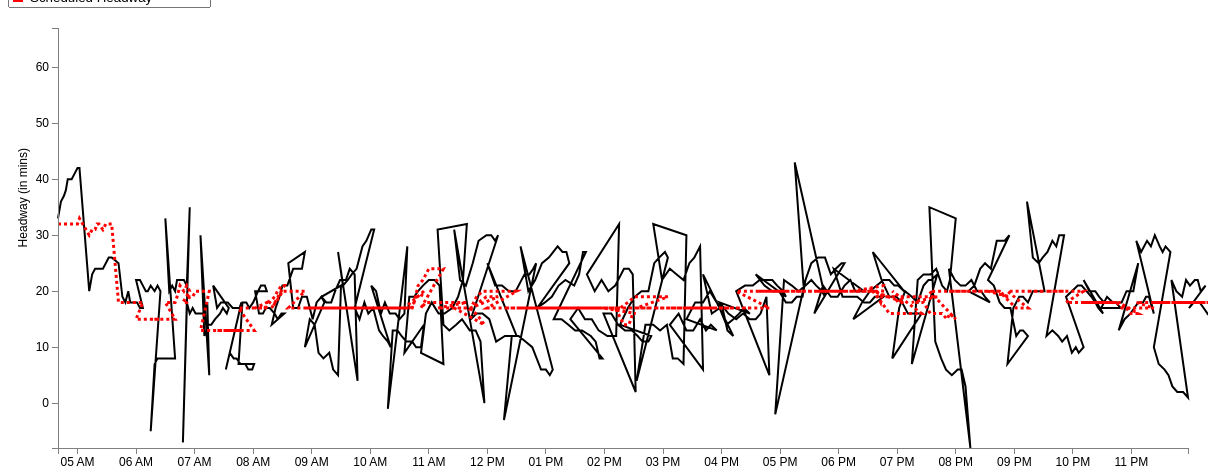
D3 v3 page, settled after 480 driven frames (8 s of simulated time); the page loaded 1 data file(s).


var margin = {top: 20, right: 20, bottom: 20, left: 50},
    width = 1200 - margin.left - margin.right,
    height = 460 - margin.top - margin.bottom;
var parseDate = d3.time.format("%H:%M").parse;
var x = d3.time.scale()
    .domain([0, 25])
    .range([0, width]);
var y = d3.scale.linear()
    .range([height, 0]);
var xAxis = d3.svg.axis()
    .scale(x)
    .ticks(d3.time.hours, 1)
    .orient("bottom");
var yAxis = d3.svg.axis()
    .scale(y)
    .orient("left");
	
//Define the line
var valueline = d3.svg.line()
    .x(function(d) { return x(d.mytime); })
    .y(function(d) { return y(d.ActHeadway); });
	
//Define the second line

var valueline2 = d3.svg.line()

	.x(function(d) { return x(d.mytime); })
    .y(function(d) { return y(d.ScheduledHeadway); });
	
var svg = d3.select("body").append("svg")
    .attr("width", width + margin.left + margin.right)
    .attr("height", height + margin.top + margin.bottom)
  .append("g")
    .attr("transform", "translate(" + margin.left + "," + margin.top + ")");

	//Declaring the variables we need to convert to hours::minutes string
var hour; 
var hour_str;
var min; 
var min_str;
var prefix_str = "2013-03-01T";
var HMtime = d3.time.format("%H:%M");

//Retrieve the data
d3.csv("66_inbound_result.csv", function(error, data) {
  data.forEach(function(d) {
  d.StartTimeInMin = +d.StartTimeInMin; //Set this to StartTimeInMin before we convert it
  hour = Math.floor(d.StartTimeInMin / 60); //Gives us the hour
		hour_str = hour.toString();	//Convert hour to string
			if (hour_str.length == 1) { //We add a 0 in front for correct formatting
				hour_str = "0" + hour_str;
				} 
	min = Math.floor(d.StartTimeInMin % 60); //Converts to minutes
		min_str = min.toString();
			if (hour_str.length == 1) { //We add a 0 in front for correct formatting
				min_str = "0" + min_str;
				} 
	HMtime = hour_str + ":" + min_str; //Concatenate the substrings above to form HH:MM formatted string
	
	d.mytime = parseDate(HMtime);
    d.ActHeadway = +d.ActHeadway;
	d.ScheduledHeadway = +d.ScheduledHeadway;
	 
  });
  
  x.domain(d3.extent(data, function(d) { 
  
if (d.StartTimeInMin > 0 && d.StartTimeInMin < 1439) { //Bound for end of this day (11:59pm = 1439 mins)
 
  return d.mytime;}  }));
  y.domain(d3.extent(data, function(d) { return d.ActHeadway; }));
  /* svg.append("path")
      .datum(data)
      .attr("class", "line")
      .attr("d", line);
	  */
	
	// Add the valueline path.
    svg.append("path")		
        .attr("class", "line")	
        .attr("d", valueline(data))
		.attr("stroke-width", 2)
		.attr("stroke", 'black');
	//Add the valueline2 path
	svg.append("path")		
		.attr("class","line")
        .attr("d", valueline2(data))
		.style("stroke-dasharray", ("3, 3"))
		.attr("stroke-width", 3)
		.attr("stroke", 'red');
		
	
		
		
  svg.append("g")
      .attr("class", "x axis")
      .attr("transform", "translate(0," + height + ")")
      .call(xAxis);
  svg.append("g")
      .attr("class", "y axis")
      .call(yAxis)
    .append("text")
      .attr("transform", "rotate(-90)")
      .attr("y", -40)
	  .attr("x", -120)
      .attr("dy", ".71em")
      .style("text-anchor", "end")
      .text("Headway (in mins)");
  
//Add a legend

});


### data: 66_inbound_result.csv
Headway: {HeadwayId: long, ServiceDate: chararray, StartTimeInMin, RouteName: chararray, RouteDirectionName: chararray, Trip_1: int, Trip_2: int, StopName: bytearray, ActHeadway, ScheduledHeadway, HeadwayDifference
1, 3/1/2014, 280, 66, Inbound, 4237100, 4237134, Harvard Sq @ Garden St - Dawes Island, 33, 32, 1
1, 3/1/2014, 283, 66, Inbound, 4237100, 4237134, N Harvard St @ Western Ave, 36, 32, 4
1, 3/1/2014, 286, 66, Inbound, 4237100, 4237134, Brighton Ave @ Cambridge St, 37, 32, 5
1, 3/1/2014, 288, 66, Inbound, 4237100, 4237134, Harvard Ave @ Commonwealth Ave, 38, 32, 6
1, 3/1/2014, 290, 66, Inbound, 4237100, 4237134, Harvard St @ Beacon St, 40, 32, 8
1, 3/1/2014, 294, 66, Inbound, 4237100, 4237134, Washington St @ Walnut, 40, 32, 8
1, 3/1/2014, 297, 66, Inbound, 4237100, 4237134, Huntington Ave opp Fenwood Rd, 41, 32, 9
1, 3/1/2014, 300, 66, Inbound, 4237100, 4237134, Tremont St @ Columbus Ave, 42, 32, 10
1, 3/1/2014, 302, 66, Inbound, 4237100, 4237134, Dudley Station, 42, 33, 9
2, 3/1/2014, 312, 66, Inbound, 4237134, 4237151, Harvard Sq @ Garden St - Dawes Island, 20, 30, -10
2, 3/1/2014, 315, 66, Inbound, 4237134, 4237151, N Harvard St @ Western Ave, 23, 31, -8
2, 3/1/2014, 318, 66, Inbound, 4237134, 4237151, Brighton Ave @ Cambridge St, 24, 31, -7
2, 3/1/2014, 320, 66, Inbound, 4237134, 4237151, Harvard Ave @ Commonwealth Ave, 24, 32, -8
2, 3/1/2014, 322, 66, Inbound, 4237134, 4237151, Harvard St @ Beacon St, 24, 32, -8
2, 3/1/2014, 326, 66, Inbound, 4237134, 4237151, Washington St @ Walnut, 24, 31, -7
2, 3/1/2014, 329, 66, Inbound, 4237134, 4237151, Huntington Ave opp Fenwood Rd, 25, 32, -7
2, 3/1/2014, 332, 66, Inbound, 4237134, 4237151, Tremont St @ Columbus Ave, 26, 32, -6
2, 3/1/2014, 335, 66, Inbound, 4237134, 4237151, Dudley Station, 26, 32, -6
3, 3/1/2014, 342, 66, Inbound, 4237151, 4237102, Harvard Sq @ Garden St - Dawes Island, 25, 18, 7
3, 3/1/2014, 346, 66, Inbound, 4237151, 4237102, N Harvard St @ Western Ave, 19, 18, 1
3, 3/1/2014, 349, 66, Inbound, 4237151, 4237102, Brighton Ave @ Cambridge St, 18, 18, 0
3, 3/1/2014, 352, 66, Inbound, 4237151, 4237102, Harvard Ave @ Commonwealth Ave, 20, 18, 2
3, 3/1/2014, 354, 66, Inbound, 4237151, 4237102, Harvard St @ Beacon St, 18, 18, 0
3, 3/1/2014, 357, 66, Inbound, 4237151, 4237102, Washington St @ Walnut, 18, 18, 0
3, 3/1/2014, 361, 66, Inbound, 4237151, 4237102, Huntington Ave opp Fenwood Rd, 18, 18, 0
3, 3/1/2014, 364, 66, Inbound, 4237151, 4237102, Tremont St @ Columbus Ave, 17, 18, -1
3, 3/1/2014, 367, 66, Inbound, 4237151, 4237102, Dudley Station, 17, 18, -1
4, 3/1/2014, 360, 66, Inbound, 4237102, 4237105, Harvard Sq @ Garden St - Dawes Island, 22, 15, 7
4, 3/1/2014, 364, 66, Inbound, 4237102, 4237105, N Harvard St @ Western Ave, 22, 15, 7
4, 3/1/2014, 367, 66, Inbound, 4237102, 4237105, Brighton Ave @ Cambridge St, 21, 15, 6
4, 3/1/2014, 370, 66, Inbound, 4237102, 4237105, Harvard Ave @ Commonwealth Ave, 20, 15, 5
4, 3/1/2014, 372, 66, Inbound, 4237102, 4237105, Harvard St @ Beacon St, 20, 15, 5
4, 3/1/2014, 375, 66, Inbound, 4237102, 4237105, Washington St @ Walnut, 21, 15, 6
4, 3/1/2014, 379, 66, Inbound, 4237102, 4237105, Huntington Ave opp Fenwood Rd, 20, 15, 5
4, 3/1/2014, 382, 66, Inbound, 4237102, 4237105, Tremont St @ Columbus Ave, 21, 15, 6
4, 3/1/2014, 385, 66, Inbound, 4237102, 4237105, Dudley Station, 20, 15, 5
5, 3/1/2014, 375, 66, Inbound, 4237105, 4237117, Harvard Sq @ Garden St - Dawes Island, -5, 15, -20
5, 3/1/2014, 379, 66, Inbound, 4237105, 4237117, N Harvard St @ Western Ave, 7, 15, -8
5, 3/1/2014, 382, 66, Inbound, 4237105, 4237117, Brighton Ave @ Cambridge St, 8, 15, -7
5, 3/1/2014, 385, 66, Inbound, 4237105, 4237117, Harvard Ave @ Commonwealth Ave, 8, 15, -7
5, 3/1/2014, 387, 66, Inbound, 4237105, 4237117, Harvard St @ Beacon St, 8, 15, -7
5, 3/1/2014, 390, 66, Inbound, 4237105, 4237117, Washington St @ Walnut, 8, 15, -7
5, 3/1/2014, 394, 66, Inbound, 4237105, 4237117, Huntington Ave opp Fenwood Rd, 8, 15, -7
5, 3/1/2014, 397, 66, Inbound, 4237105, 4237117, Tremont St @ Columbus Ave, 8, 15, -7
5, 3/1/2014, 400, 66, Inbound, 4237105, 4237117, Dudley Station, 8, 15, -7
6, 3/1/2014, 390, 66, Inbound, 4237117, 4237127, Harvard Sq @ Garden St - Dawes Island, 33, 18, 15
6, 3/1/2014, 394, 66, Inbound, 4237117, 4237127, N Harvard St @ Western Ave, 20, 18, 2
6, 3/1/2014, 397, 66, Inbound, 4237117, 4237127, Brighton Ave @ Cambridge St, 21, 18, 3
6, 3/1/2014, 400, 66, Inbound, 4237117, 4237127, Harvard Ave @ Commonwealth Ave, 20, 18, 2
6, 3/1/2014, 402, 66, Inbound, 4237117, 4237127, Harvard St @ Beacon St, 22, 19, 3
6, 3/1/2014, 405, 66, Inbound, 4237117, 4237127, Washington St @ Walnut, 22, 21, 1
6, 3/1/2014, 409, 66, Inbound, 4237117, 4237127, Huntington Ave opp Fenwood Rd, 22, 20, 2
6, 3/1/2014, 412, 66, Inbound, 4237117, 4237127, Tremont St @ Columbus Ave, 21, 21, 0
6, 3/1/2014, 415, 66, Inbound, 4237117, 4237127, Dudley Station, 35, 20, 15
7, 3/1/2014, 408, 66, Inbound, 4237127, 4237136, Harvard Sq @ Garden St - Dawes Island, -7, 18, -25
7, 3/1/2014, 412, 66, Inbound, 4237127, 4237136, N Harvard St @ Western Ave, 18, 18, 0
7, 3/1/2014, 415, 66, Inbound, 4237127, 4237136, Brighton Ave @ Cambridge St, 16, 19, -3
7, 3/1/2014, 418, 66, Inbound, 4237127, 4237136, Harvard Ave @ Commonwealth Ave, 17, 19, -2
7, 3/1/2014, 421, 66, Inbound, 4237127, 4237136, Harvard St @ Beacon St, 16, 20, -4
7, 3/1/2014, 426, 66, Inbound, 4237127, 4237136, Washington St @ Walnut, 16, 20, -4
... 536 more rows